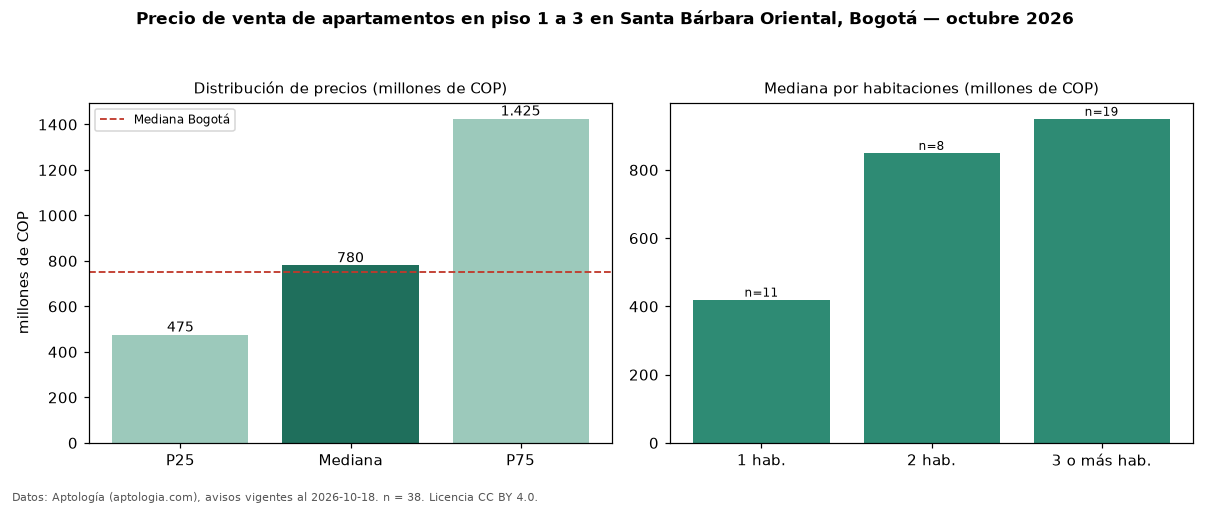

Values plotted in this chart, from the file beside it:
seccion, metrica, valor, moneda, n
filtro, piso1, en piso 1 a 3, , 38
precio, p25, 475000000, COP, 38
precio, mediana, 780000000, COP, 38
precio, p75, 1425000000, COP, 38
precio, minimo, 340000000, COP, 38
precio, maximo, 3350000000, COP, 38
m2, mediana_precio_m2, 9020759, COP, 38
m2, area_mediana_m2, 109.0, m2, 38
admin, mediana_admin_mes, 876000, COP, 33
banos, mediana_banos, 3.0, , 
parqueadero, pct_con_parqueadero, 100.0, %, 37
estrato, estrato_mas_frecuente, 5, , 38
habitaciones, 1, 420000000, COP, 11
habitaciones, 2, 850000000, COP, 8
habitaciones, 3+, 950000000, COP, 19
ciudad, mediana_ciudad_referencia, 750000000, COP, 
ciudad, mediana_m2_ciudad, 7261905, COP, 
fuente, fecha_datos, 2026-10-18, , 
fuente, atribucion, https://www.aptologia.com/venta/bogota/s…, , 
fuente, licencia, CC BY 4.0, , 
